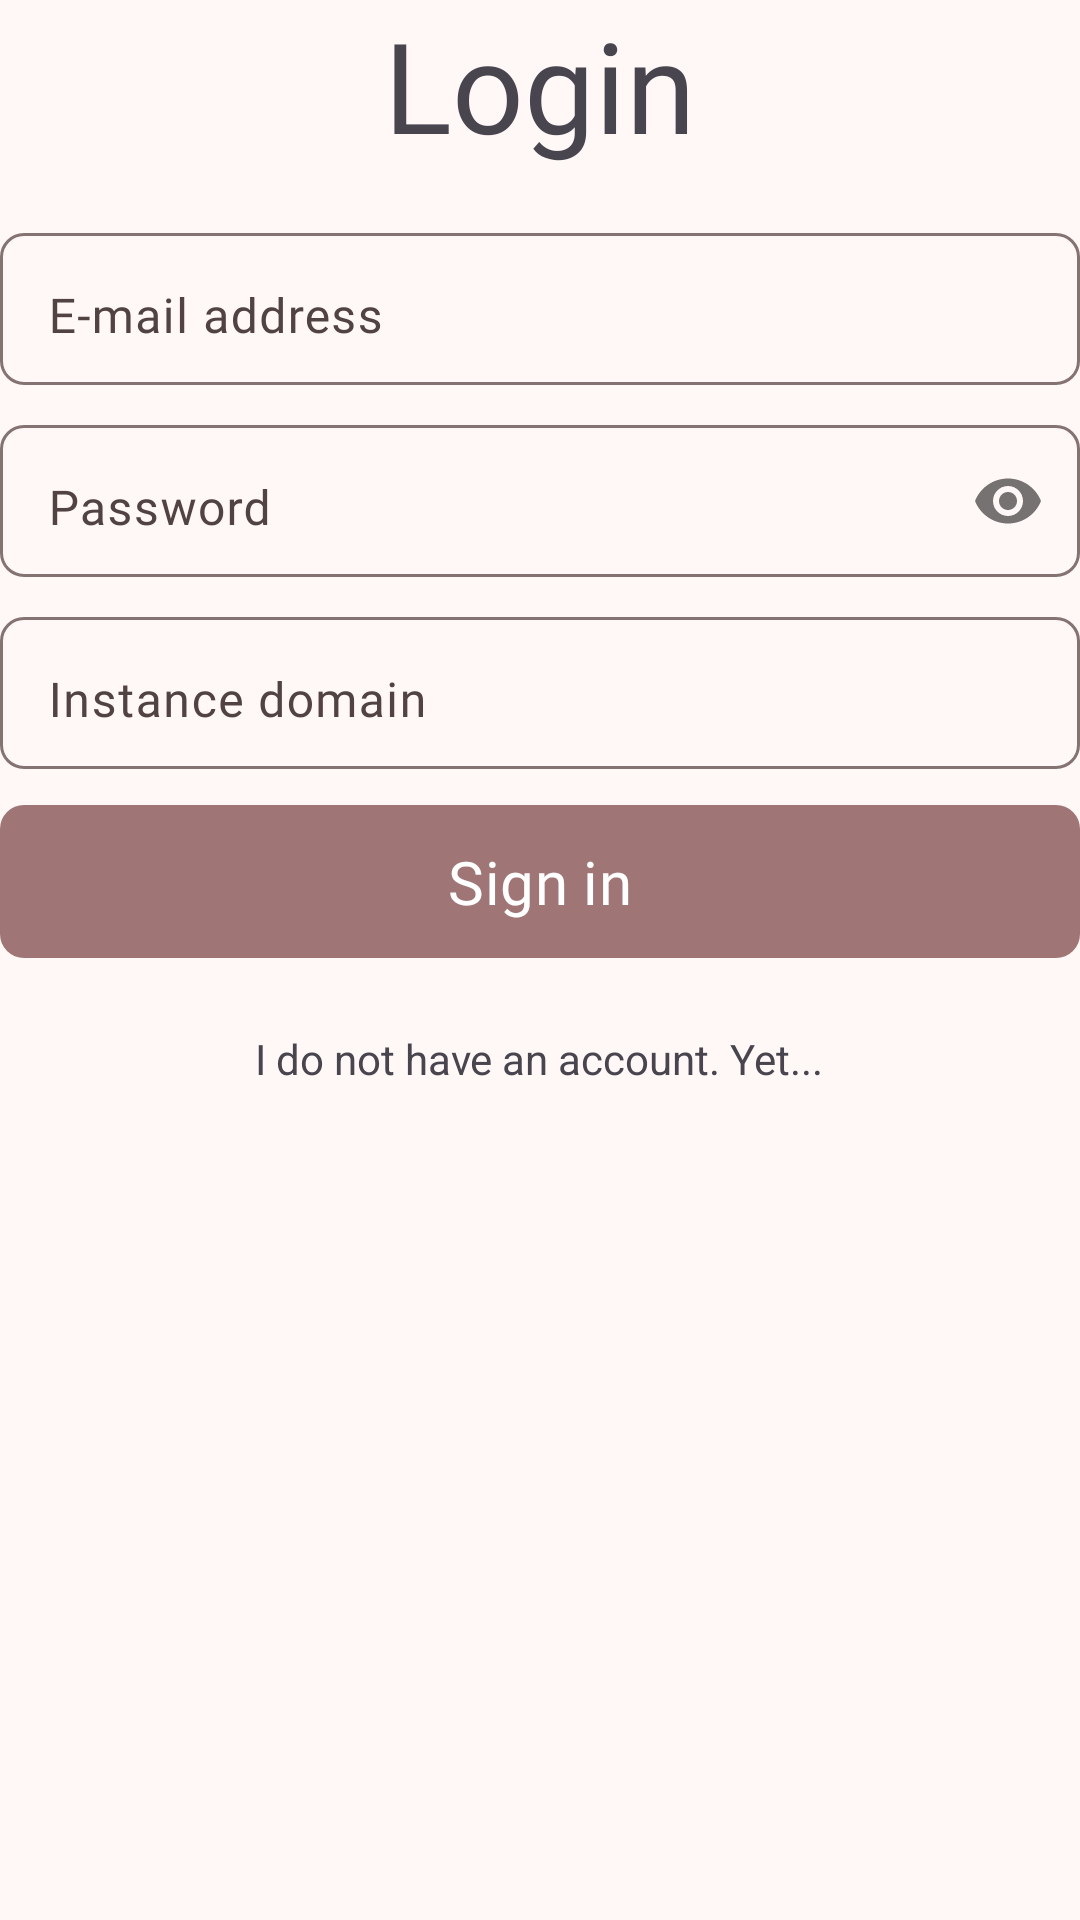

Write the Android layout XML for this screen, with the resource values it uses.
<!-- AndroidManifest.xml: application theme Theme.Piggy -->
<!-- res/layout/fragment_login.xml -->
<?xml version="1.0" encoding="utf-8"?>
<ScrollView
    xmlns:android="http://schemas.android.com/apk/res/android"
    xmlns:app="http://schemas.android.com/apk/res-auto"
    xmlns:tools="http://schemas.android.com/tools"
    android:layout_width="match_parent"
    android:layout_height="match_parent">
    <LinearLayout
        android:layout_width="match_parent"
        android:layout_height="wrap_content"
        android:gravity="center"
        android:orientation="vertical"
        tools:context=".ui.auth.login.LoginFragment">

        <com.google.android.material.textview.MaterialTextView
            android:layout_width="wrap_content"
            android:layout_height="wrap_content"
            android:layout_marginBottom="@dimen/vseparation_fields"
            android:fontFamily="@font/josefin_slab"
            android:text="@string/fragment_title_login"
            android:textSize="@dimen/title_size" />

        <com.google.android.material.textfield.TextInputLayout
            style="@style/text_input_layout"
            android:id="@+id/input_email"
            android:layout_width="match_parent"
            android:layout_height="wrap_content"
            app:endIconDrawable="@drawable/ic_mail_24"
            app:endIconMode="custom">

            <com.google.android.material.textfield.TextInputEditText
                android:id="@+id/edit_email"
                android:layout_width="match_parent"
                android:layout_height="wrap_content"
                android:fontFamily="@font/josefin_slab_semibold"
                android:hint="@string/hint_email"
                android:inputType="textEmailAddress"
                android:paddingBottom="@dimen/vseparation_fields" />
        </com.google.android.material.textfield.TextInputLayout>

        <com.google.android.material.textfield.TextInputLayout
            style="@style/text_input_layout"
            android:id="@+id/input_password"
            android:layout_width="match_parent"
            android:layout_height="wrap_content"
            app:passwordToggleEnabled="true">

            <com.google.android.material.textfield.TextInputEditText
                android:id="@+id/edit_password"
                android:layout_width="match_parent"
                android:layout_height="wrap_content"
                android:fontFamily="@font/josefin_slab_semibold"
                android:hint="@string/hint_password"
                android:inputType="textPassword"
                android:paddingBottom="@dimen/vseparation_fields" />
        </com.google.android.material.textfield.TextInputLayout>

        <com.google.android.material.textfield.TextInputLayout
            style="@style/text_input_layout"
            android:id="@+id/input_instance_domain"
            android:layout_width="match_parent"
            android:layout_height="wrap_content"
            app:endIconDrawable="@drawable/ic_instance_24"
            app:endIconMode="custom">

            <com.google.android.material.textfield.TextInputEditText
                android:id="@+id/edit_instance_domain"
                android:layout_width="match_parent"
                android:layout_height="wrap_content"
                android:fontFamily="@font/josefin_slab_semibold"
                android:hint="@string/hint_instance_domain"
                android:inputType="text"
                android:paddingBottom="@dimen/vseparation_fields" />
        </com.google.android.material.textfield.TextInputLayout>

        <com.google.android.material.button.MaterialButton
            android:id="@+id/button_sign_in"
            android:layout_width="match_parent"
            android:layout_height="wrap_content"
            android:enabled="true"
            android:text="@string/button_sign_in"
            style="@style/button_submit" />

        <com.google.android.material.textview.MaterialTextView
            android:id="@+id/link_register"
            android:layout_width="wrap_content"
            android:layout_height="wrap_content"
            android:layout_marginTop="@dimen/vseparation_medium"
            android:text="@string/link_register" />

    </LinearLayout>
</ScrollView>
<!-- resources referenced by this layout -->
<resources>
  <dimen name="title_size">42sp</dimen>
  <dimen name="vseparation_fields">12dp</dimen>
  <dimen name="vseparation_medium">16dp</dimen>
  <string name="button_sign_in">Sign in</string>
  <string name="fragment_title_login">Login</string>
  <string name="hint_email">E-mail address</string>
  <string name="hint_instance_domain">Instance domain</string>
  <string name="hint_password">Password</string>
  <string name="link_register">I do not have an account. Yet...</string>
  <style name="button_submit">
          <item name="android:layout_marginVertical">@dimen/vseparation_small</item>
          <item name="android:fontFamily">@font/inter</item>
          <item name="android:padding">@dimen/vseparation_fields</item>
          <item name="android:textSize">@dimen/button_text_size</item>
          <item name="cornerRadius">@dimen/corner_radius</item>
      </style>
  <dimen name="vseparation_small">4dp</dimen>
  <dimen name="button_text_size">20sp</dimen>
  <dimen name="corner_radius">8dp</dimen>
  <color name="md_theme_primary">#A07575</color>
  <color name="md_theme_onPrimary">#FFFFFF</color>
  <color name="md_theme_primaryContainer">#FFDAD9</color>
  <color name="md_theme_onPrimaryContainer">#3B080E</color>
  <color name="md_theme_secondary">#775656</color>
  <color name="md_theme_onSecondary">#FFFFFF</color>
  <color name="md_theme_secondaryContainer">#FFDAD9</color>
  <color name="md_theme_onSecondaryContainer">#2C1515</color>
  <color name="md_theme_tertiary">#755A2F</color>
  <color name="md_theme_onTertiary">#FFFFFF</color>
  <color name="md_theme_tertiaryContainer">#FFDDAF</color>
  <color name="md_theme_onTertiaryContainer">#281800</color>
  <color name="md_theme_error">#BA1A1A</color>
  <color name="md_theme_onError">#FFFFFF</color>
  <color name="md_theme_errorContainer">#FFDAD6</color>
  <color name="md_theme_onErrorContainer">#410002</color>
  <color name="md_theme_background">#FFF8F7</color>
  <color name="md_theme_onBackground">#221919</color>
  <color name="md_theme_surface">#FFF8F7</color>
  <color name="md_theme_onSurface">#221919</color>
  <color name="md_theme_surfaceVariant">#F4DDDD</color>
  <color name="md_theme_onSurfaceVariant">#524343</color>
  <color name="md_theme_outline">#857372</color>
  <color name="md_theme_outlineVariant">#D7C1C1</color>
  <color name="md_theme_inverseSurface">#382E2E</color>
  <color name="md_theme_inverseOnSurface">#FFEDEC</color>
  <color name="md_theme_inversePrimary">#FFB3B3</color>
  <color name="md_theme_primaryFixed">#FFDAD9</color>
  <color name="md_theme_onPrimaryFixed">#3B080E</color>
  <color name="md_theme_primaryFixedDim">#FFB3B3</color>
  <color name="md_theme_onPrimaryFixedVariant">#733336</color>
  <color name="md_theme_secondaryFixed">#FFDAD9</color>
  <color name="md_theme_onSecondaryFixed">#2C1515</color>
  <color name="md_theme_secondaryFixedDim">#E6BDBC</color>
  <color name="md_theme_onSecondaryFixedVariant">#5D3F3F</color>
  <color name="md_theme_tertiaryFixed">#FFDDAF</color>
  <color name="md_theme_onTertiaryFixed">#281800</color>
  <color name="md_theme_tertiaryFixedDim">#E5C18D</color>
  <color name="md_theme_onTertiaryFixedVariant">#5B421A</color>
  <color name="md_theme_surfaceDim">#E8D6D5</color>
  <color name="md_theme_surfaceBright">#FFF8F7</color>
  <color name="md_theme_surfaceContainerLowest">#FFFFFF</color>
  <color name="md_theme_surfaceContainerLow">#FFF0F0</color>
  <color name="md_theme_surfaceContainer">#FCEAE9</color>
  <color name="md_theme_surfaceContainerHigh">#F6E4E3</color>
  <color name="md_theme_surfaceContainerHighest">#F0DEDE</color>
</resources>
